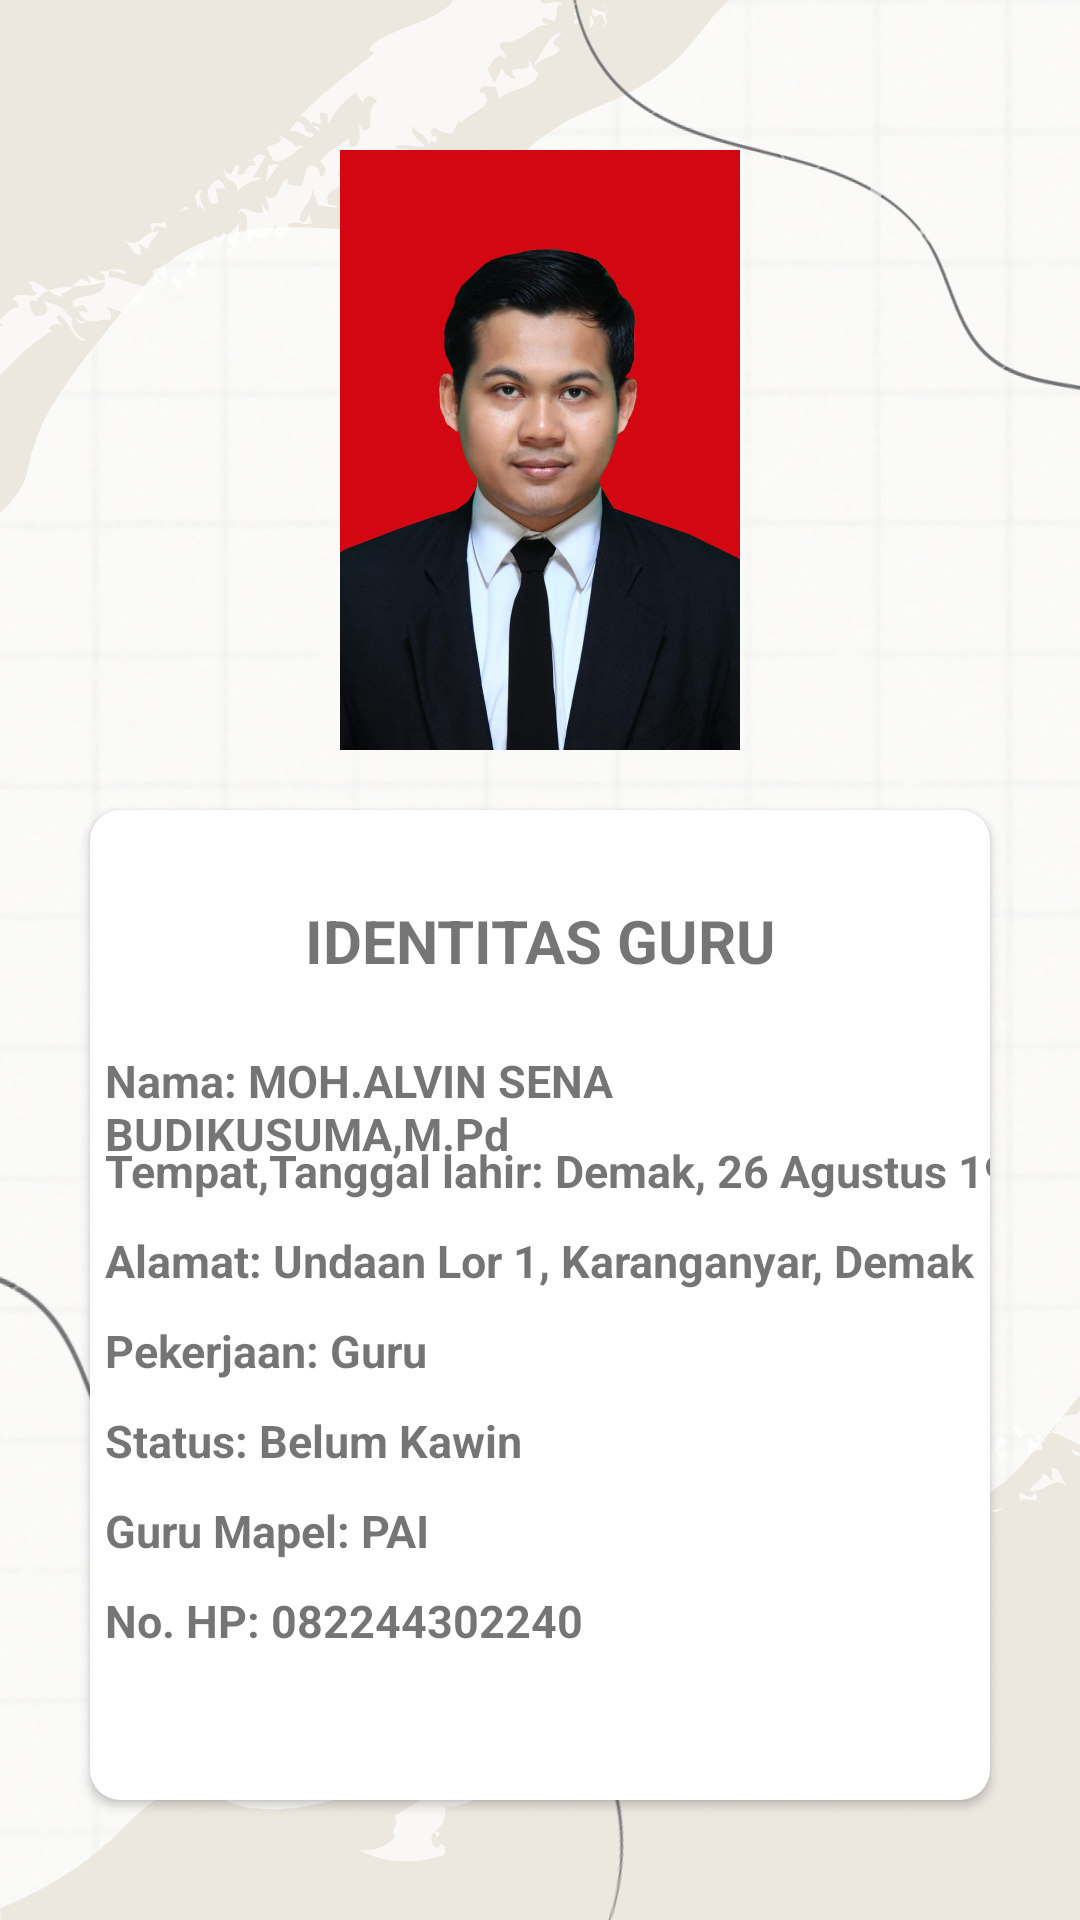

Here is an Android app screen rendered from its layout file. Give the layout XML and the strings, colors and styles it references.
<!-- AndroidManifest.xml: application theme Theme.MOHALVIN -->
<!-- res/layout/activity_profil.xml -->
<?xml version="1.0" encoding="utf-8"?>
<RelativeLayout xmlns:android="http://schemas.android.com/apk/res/android"
    xmlns:app="http://schemas.android.com/apk/res-auto"
    xmlns:tools="http://schemas.android.com/tools"
    android:layout_width="match_parent"
    android:layout_height="match_parent"
    android:background="@drawable/background"
    tools:context=".ProfilActivity">


    <ImageView
        android:id="@+id/imageView8"
        android:layout_width="match_parent"
        android:layout_height="200dp"
        app:srcCompat="@drawable/logo"
        tools:layout_editor_absoluteX="50dp"
        tools:layout_editor_absoluteY="10dp"
        android:layout_marginTop="50dp">

    </ImageView>

    <androidx.cardview.widget.CardView
        android:layout_width="360dp"
        android:layout_height="match_parent"
        android:layout_marginLeft="30dp"
        android:layout_marginTop="270dp"
        android:layout_marginRight="30dp"
        android:layout_marginBottom="40dp"
        android:background="#F7F8FA"
        app:cardCornerRadius="10dp"
        app:cardMaxElevation="5dp">


        <TextView
            android:id="@+id/textView"
            android:layout_width="match_parent"
            android:layout_height="40dp"
            android:layout_marginTop="30dp"
            android:text="IDENTITAS GURU"
            android:textAlignment="center"
            android:textSize="20dp"
            android:textStyle="bold"
            app:layout_constraintBottom_toBottomOf="parent"
            app:layout_constraintEnd_toEndOf="parent"
            app:layout_constraintHorizontal_bias="0.600"
            app:layout_constraintStart_toStartOf="parent"
            app:layout_constraintTop_toTopOf="parent"
            app:layout_constraintVertical_bias="0.400">

        </TextView>

        <TextView
            android:id="@+id/textView2"
            android:layout_width="match_parent"
            android:layout_height="wrap_content"
            android:layout_marginLeft="5dp"
            android:layout_marginTop="80dp"
            android:text="Nama: MOH.ALVIN SENA BUDIKUSUMA,M.Pd"
            android:textSize="15dp"
            android:textStyle="bold"
            app:layout_constraintBottom_toBottomOf="parent"
            app:layout_constraintEnd_toEndOf="parent"
            app:layout_constraintHorizontal_bias="0.44"
            app:layout_constraintStart_toStartOf="parent"
            app:layout_constraintTop_toTopOf="parent"
            app:layout_constraintVertical_bias="0.390">

        </TextView>

        <TextView
            android:id="@+id/textView2"
            android:layout_width="338dp"
            android:layout_height="wrap_content"
            android:layout_marginLeft="5dp"
            android:layout_marginTop="110dp"
            android:text="Tempat,Tanggal lahir: Demak, 26 Agustus 1997"
            android:textSize="15dp"
            android:textStyle="bold"
            app:layout_constraintBottom_toBottomOf="parent"
            app:layout_constraintEnd_toEndOf="parent"
            app:layout_constraintHorizontal_bias="0.44"
            app:layout_constraintStart_toStartOf="parent"
            app:layout_constraintTop_toTopOf="parent"
            app:layout_constraintVertical_bias="0.384">

        </TextView>

        <TextView
            android:id="@+id/textView2"
            android:layout_width="match_parent"
            android:layout_height="wrap_content"
            android:layout_marginLeft="5dp"
            android:layout_marginTop="140dp"
            android:text="Alamat: Undaan Lor 1, Karanganyar, Demak"
            android:textSize="15dp"
            android:textStyle="bold"
            app:layout_constraintBottom_toBottomOf="parent"
            app:layout_constraintEnd_toEndOf="parent"
            app:layout_constraintHorizontal_bias="0.44"
            app:layout_constraintStart_toStartOf="parent"
            app:layout_constraintTop_toTopOf="parent"
            app:layout_constraintVertical_bias="0.384">

        </TextView>

        <TextView
            android:id="@+id/textView2"
            android:layout_width="332dp"
            android:layout_height="wrap_content"
            android:layout_marginLeft="5dp"
            android:layout_marginTop="170dp"
            android:text="Pekerjaan: Guru"
            android:textSize="15dp"
            android:textStyle="bold"
            app:layout_constraintBottom_toBottomOf="parent"
            app:layout_constraintEnd_toEndOf="parent"
            app:layout_constraintHorizontal_bias="0.44"
            app:layout_constraintStart_toStartOf="parent"
            app:layout_constraintTop_toTopOf="parent"
            app:layout_constraintVertical_bias="0.384">

        </TextView>

        <TextView
            android:id="@+id/textView2"
            android:layout_width="match_parent"
            android:layout_height="wrap_content"
            android:layout_marginLeft="5dp"
            android:layout_marginTop="200dp"
            android:text="Status: Belum Kawin"
            android:textSize="15dp"
            android:textStyle="bold"
            app:layout_constraintBottom_toBottomOf="parent"
            app:layout_constraintEnd_toEndOf="parent"
            app:layout_constraintHorizontal_bias="0.44"
            app:layout_constraintStart_toStartOf="parent"
            app:layout_constraintTop_toTopOf="parent"
            app:layout_constraintVertical_bias="0.384">

        </TextView>

        <TextView
            android:id="@+id/textView2"
            android:layout_width="324dp"
            android:layout_height="wrap_content"
            android:layout_marginLeft="5dp"
            android:layout_marginTop="230dp"
            android:text="Guru Mapel: PAI"
            android:textSize="15dp"
            android:textStyle="bold"
            app:layout_constraintBottom_toBottomOf="parent"
            app:layout_constraintEnd_toEndOf="parent"
            app:layout_constraintHorizontal_bias="0.44"
            app:layout_constraintStart_toStartOf="parent"
            app:layout_constraintTop_toTopOf="parent"
            app:layout_constraintVertical_bias="0.384">

        </TextView>


        <TextView
            android:id="@+id/textView2"
            android:layout_width="340dp"
            android:layout_height="wrap_content"
            android:layout_marginLeft="5dp"
            android:layout_marginTop="260dp"
            android:text="No. HP: 082244302240"
            android:textSize="15dp"
            android:textStyle="bold"
            app:layout_constraintBottom_toBottomOf="parent"
            app:layout_constraintEnd_toEndOf="parent"
            app:layout_constraintHorizontal_bias="0.44"
            app:layout_constraintStart_toStartOf="parent"
            app:layout_constraintTop_toTopOf="parent"
            app:layout_constraintVertical_bias="0.384">

        </TextView>


    </androidx.cardview.widget.CardView>

    </RelativeLayout>
<!-- resources referenced by this layout -->
<resources>
  <!-- drawable background: png bitmap (drawable-v24, 902632 bytes) -->
  <!-- drawable logo: jpg bitmap (drawable-v24, 47438 bytes) -->
  <style name="Theme.MOHALVIN" parent="Theme.MaterialComponents.DayNight.DarkActionBar">
          
          <item name="colorPrimary">@color/purple_500</item>
          <item name="colorPrimaryVariant">@color/purple_700</item>
          <item name="colorOnPrimary">@color/white</item>
          
          <item name="colorSecondary">@color/teal_200</item>
          <item name="colorSecondaryVariant">@color/teal_700</item>
          <item name="colorOnSecondary">@color/black</item>
          
          <item name="android:statusBarColor" tools:targetApi="l">?attr/colorPrimaryVariant</item>
          
      </style>
  <!-- not gathered from this repository: default colours our renderer supplied (Android Studio template values) -->
  <color name="purple_500">#FF6200EE</color>
  <color name="purple_700">#FF3700B3</color>
  <color name="teal_200">#FF03DAC5</color>
  <color name="teal_700">#FF018786</color>
  <color name="black">#FF000000</color>
  <color name="white">#FFFFFFFF</color>
</resources>
